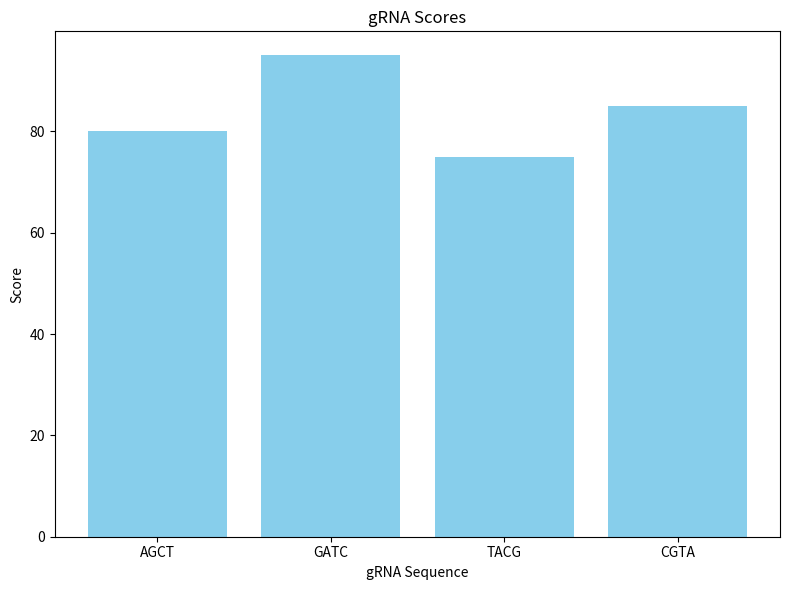

Generate this figure with matplotlib:
import matplotlib.pyplot as plt
import pandas as pd

# Example data for gRNA (could be modified as per your CSV data)
grna_data = pd.DataFrame({
    'gRNA Sequence': ['AGCT', 'GATC', 'TACG', 'CGTA'],
    'Start Position': [1, 50, 100, 150],
    'End Position': [30, 80, 130, 180],
    'Score': [80, 95, 75, 85]
})

# Create a bar plot of gRNA scores
plt.figure(figsize=(8, 6))
plt.bar(grna_data['gRNA Sequence'], grna_data['Score'], color='skyblue')
plt.xlabel('gRNA Sequence')
plt.ylabel('Score')
plt.title('gRNA Scores')
plt.tight_layout()

# Save the plot as an image
plt.savefig('grna_scores.png')
